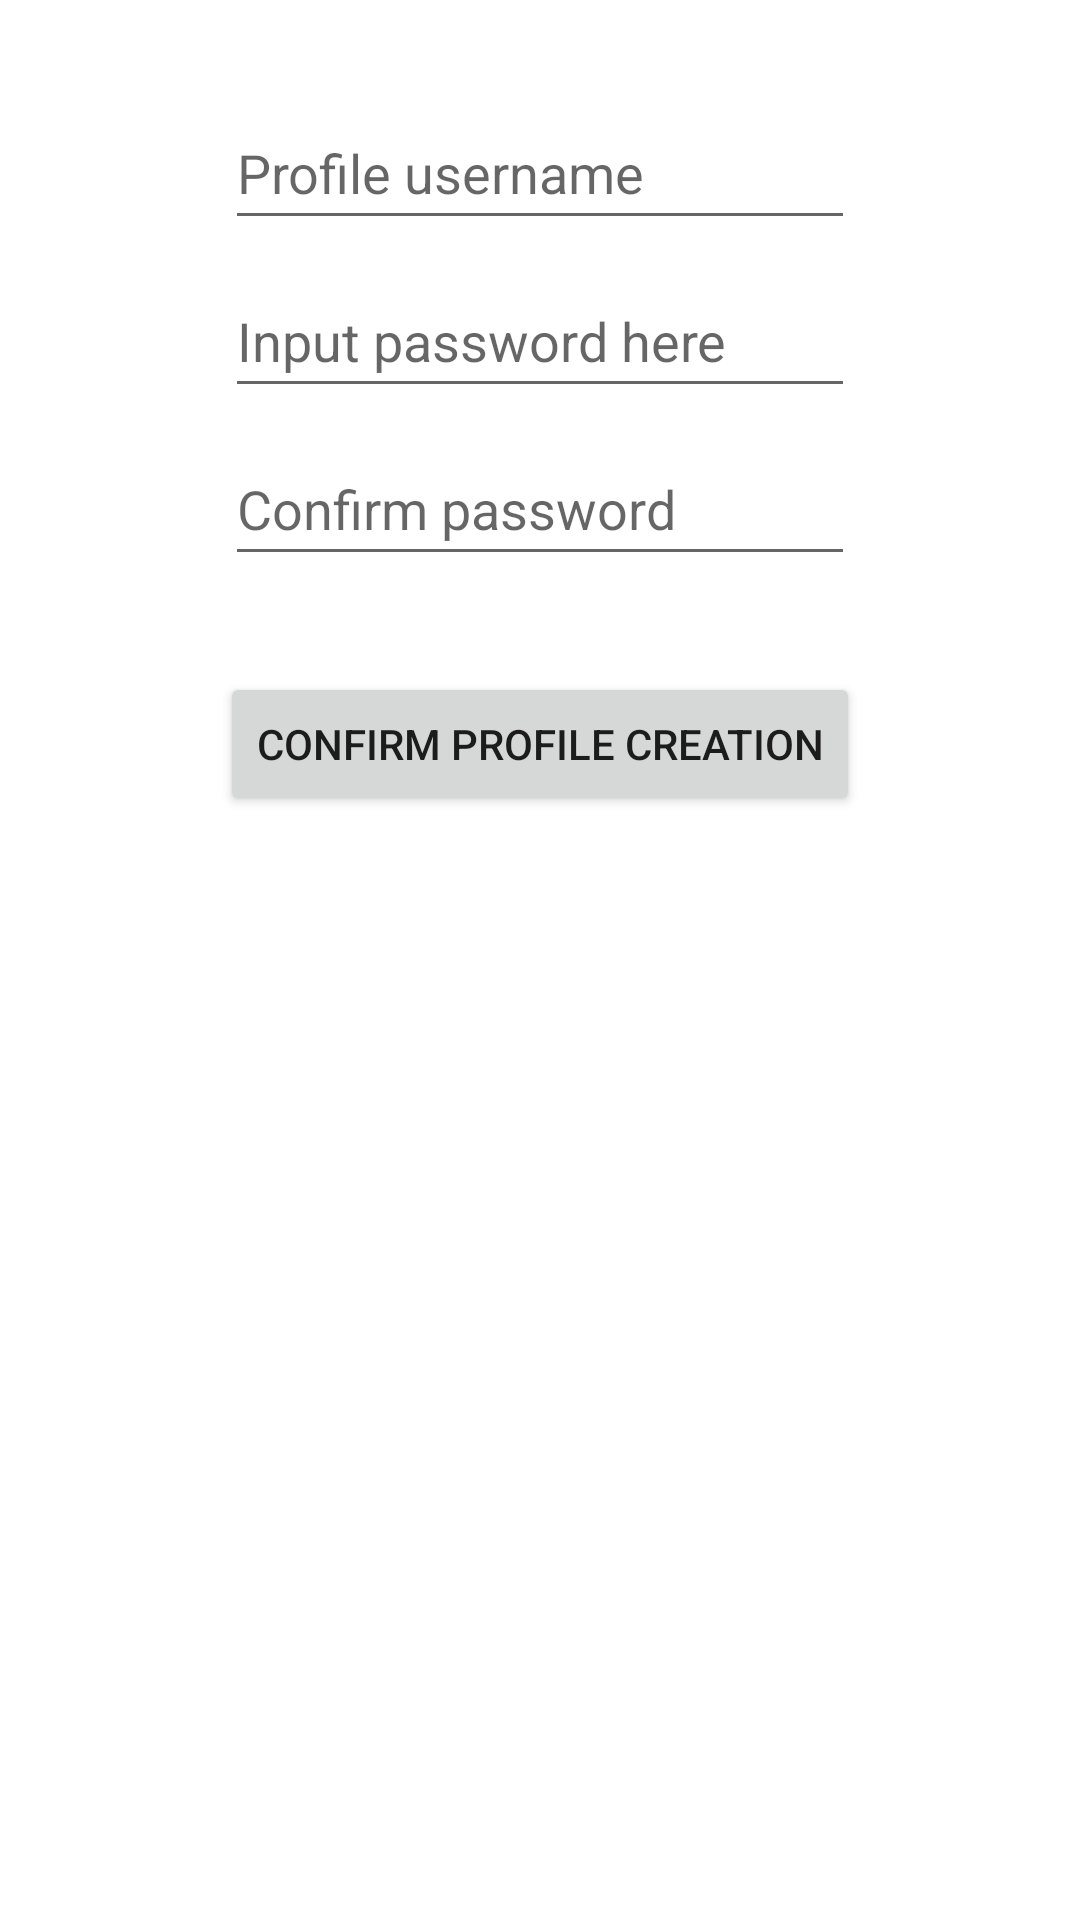

Write the Android layout XML for this screen, with the resource values it uses.
<!-- AndroidManifest.xml: application theme Theme.Jpass -->
<!-- res/layout/activity_create_profile.xml -->
<?xml version="1.0" encoding="utf-8"?>
<androidx.constraintlayout.widget.ConstraintLayout xmlns:android="http://schemas.android.com/apk/res/android"
    xmlns:app="http://schemas.android.com/apk/res-auto"
    xmlns:tools="http://schemas.android.com/tools"
    android:layout_width="match_parent"
    android:layout_height="match_parent"
    tools:context=".CreateProfileActivity">

    <EditText
        android:id="@+id/et_create_user"
        android:layout_width="wrap_content"
        android:layout_height="wrap_content"
        android:layout_marginTop="32dp"
        android:ems="10"
        android:hint="@string/prof_name_create"
        android:inputType="textPersonName"
        android:minHeight="48dp"
        app:layout_constraintEnd_toEndOf="parent"
        app:layout_constraintStart_toStartOf="parent"
        app:layout_constraintTop_toTopOf="parent" />

    <EditText
        android:id="@+id/et_create_pass"
        android:layout_width="wrap_content"
        android:layout_height="wrap_content"
        android:layout_marginTop="8dp"
        android:ems="10"
        android:hint="@string/prof_pw_create_init"
        android:inputType="textPassword"
        android:minHeight="48dp"
        app:layout_constraintEnd_toEndOf="parent"
        app:layout_constraintStart_toStartOf="parent"
        app:layout_constraintTop_toBottomOf="@+id/et_create_user" />

    <EditText
        android:id="@+id/et_confirm_pass"
        android:layout_width="wrap_content"
        android:layout_height="wrap_content"
        android:layout_marginTop="8dp"
        android:ems="10"
        android:hint="@string/prof_pw_create_conf"
        android:inputType="textPassword"
        android:minHeight="48dp"
        app:layout_constraintEnd_toEndOf="parent"
        app:layout_constraintStart_toStartOf="parent"
        app:layout_constraintTop_toBottomOf="@+id/et_create_pass" />

    <Button
        android:id="@+id/bt_newprof_conf"
        android:layout_width="wrap_content"
        android:layout_height="wrap_content"
        android:layout_marginTop="32dp"
        android:text="@string/prof_bt_create_confirm"
        app:layout_constraintEnd_toEndOf="parent"
        app:layout_constraintStart_toStartOf="parent"
        app:layout_constraintTop_toBottomOf="@+id/et_confirm_pass" />
</androidx.constraintlayout.widget.ConstraintLayout>
<!-- resources referenced by this layout -->
<resources>
  <string name="prof_bt_create_confirm">Confirm Profile Creation</string>
  <string name="prof_name_create">Profile username</string>
  <string name="prof_pw_create_conf">Confirm password</string>
  <string name="prof_pw_create_init">Input password here</string>
  <style name="Theme.Jpass" parent="Theme.MaterialComponents.DayNight.DarkActionBar">
          
          <item name="colorPrimary">@color/purple_500</item>
          <item name="colorPrimaryVariant">@color/purple_700</item>
          <item name="colorOnPrimary">@color/white</item>
          
          <item name="colorSecondary">@color/teal_200</item>
          <item name="colorSecondaryVariant">@color/teal_700</item>
          <item name="colorOnSecondary">@color/black</item>
          
          <item name="android:statusBarColor" tools:targetApi="l">?attr/colorPrimaryVariant</item>
          
      </style>
  <!-- not gathered from this repository: default colours our renderer supplied (Android Studio template values) -->
  <color name="purple_500">#FF6200EE</color>
  <color name="purple_700">#FF3700B3</color>
  <color name="teal_200">#FF03DAC5</color>
  <color name="teal_700">#FF018786</color>
  <color name="black">#FF000000</color>
  <color name="white">#FFFFFFFF</color>
</resources>
